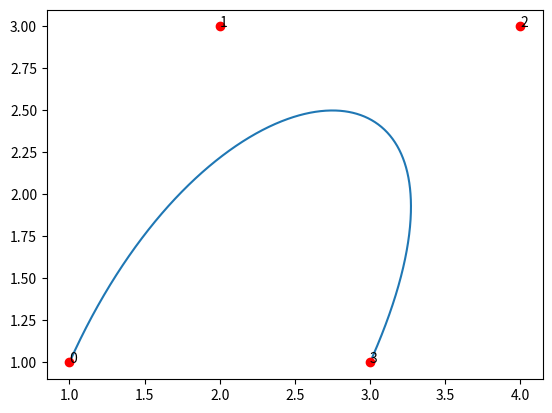

The matplotlib source for this figure:
import numpy as np
import matplotlib.pyplot as plt

def Binomial(n,k):
     
    if n==k or k==0:
        return 1
    elif 0<k<n:
        return Binomial(n-1,k) + Binomial(n-1,k-1)
    else:
        return 0


def bernstein(i,n,t) :
    return Binomial(n,i)*(t**i)*((1-t)**(n-i))


def besier(points,nbr=1000):
    nPoints = len(points)
    xPoints = np.array([p[0] for p in points])
    yPoints = np.array([p[1] for p in points])

    t = np.linspace(0.0, 1.0, nbr)

    polynomial_array = np.array([ bernstein(i, nPoints-1, t) for i in range(0, nPoints)   ])

    xvals = np.dot(xPoints, polynomial_array)
    yvals = np.dot(yPoints, polynomial_array)

    return xvals, yvals




points=[[1,1],[2,3],[4,3],[3,1]]    
xpoints = [p[0] for p in points]
ypoints = [p[1] for p in points]
xvals, yvals = besier(points, nbr=1000)
plt.plot(xvals, yvals)
plt.plot(xpoints, ypoints, "ro")
for nr in range(len(points)):
    plt.text(points[nr][0], points[nr][1], nr)
plt.show()

